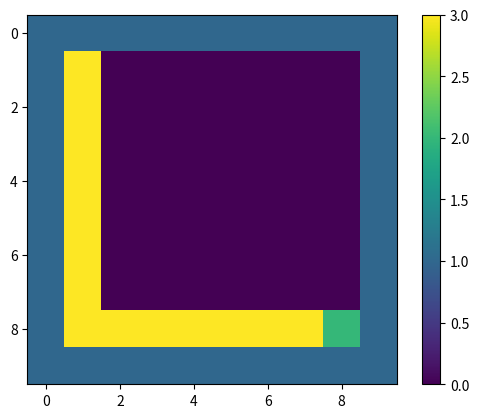

Source code (Python):
import numpy as np
import matplotlib.pyplot as plt

# Crear un array de 10x10 lleno de ceros
def createMaze(x, y):
    MAZE = np.zeros((x, y))
    MAZE[0, :] = 1
    MAZE[-1, :] = 1
    MAZE[:, 0] = 1
    MAZE[:, -1] = 1
    return MAZE
MAZE = createMaze(10, 10)
MARK = MAZE[:]
                  #[y, x]
MOVE = np.array([ [0,-1], [1,0], [0, 1], [-1, 0], [1,1], [-1,1], [-1,-1], [1,-1] ])  # izquierda, abajo, derecha, arriba, abajo-derecha, arriba-derecha, arriba-izquierda, abajo-izquierda

def dfs(walker, mark, visited:set= set(), blackList:set= set()):
    neighCells= neighbors(walker.x, walker.y)
    if (walker.y, walker.x) == (goal.y, goal.x):
        print("Encontrado")
        return True
    if len(neighCells) == 1 or ( len(neighCells) == 2 and (any(i in neighCells) for i in blacklist)):
        blackList.add((walker.y, walker.x))
        return dfs(walker, mark, visited, blackList)
    visited.add((walker.y, walker.x))
    
    for direccion in range(len(MOVE)):
        new_x = walker.x + MOVE[direccion,1]
        new_y = walker.y + MOVE[direccion,0]
        print(f"neighbors({walker.y}, {walker.x}):", neighCells)
        if mark[new_y, new_x] != 1 and (new_y, new_x) not in blackList: # Asegúrate de que no se salga de los límites y no sea un obstáculo
            if mark[new_y, new_x] in (0, 4):

                walker.mover(direccion, MARK)
                if dfs(walker, mark, visited, blackList):
                    return True
            elif mark[new_y, new_x] == 3 and 0 not in neighCells.values():
                walker.mover(direccion, MARK)
                if dfs(walker, mark, visited, blackList):
                    return True
    
    return False

def neighbors(x, y):
    result = { (int(y+ dy), int(x + dx)): MARK[int(y+ dy), int(x + dx)] for dy, dx in MOVE}
    return dict(result)

class Agente:
    def __init__(self, x, y, color, traceColor=0):
        self.x = x
        self.y = y
        self.color = color
        self.trace = traceColor
        MARK[self.y, self.x] = self.color

    def mover(self, direccion, mark):
        print(mark)
        mark[self.y, self.x] = self.trace
        self.x += MOVE[direccion, 1]
        self.y += MOVE[direccion, 0]
        # print(f"New x: {self.x}, New y: {self.y}")
        mark[self.y, self.x] = self.color #Esto es para que marque de color donde ya hemnos estado

class Place: 
    def __init__(self, fila, columna):
        self.fila = fila
        self.columna = columna
    def mostrar(self):
        print("( " + self.fila+ "," +self.columna+")")

walker = Agente(1, 1, 2, 3)  #Este recorrerá el laberinto en busca de la meta
goal =   Agente(8, 8, 4)  #Este será la meta
# walker.mover(2, MARK)
dfs(walker, MARK)
def visualize_example(x): 
    plt.figure()
    plt.imshow(x)
    plt.colorbar()
    plt.grid(False)
    plt.show()
visualize_example(MARK)